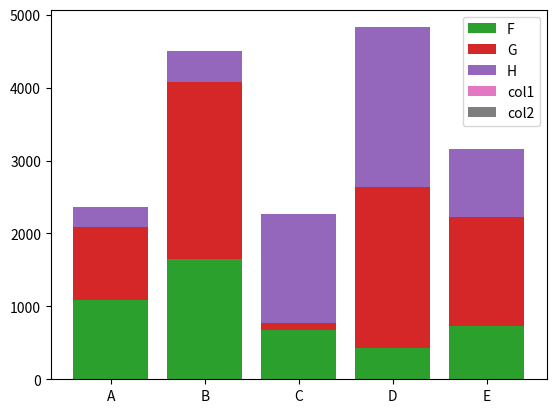

The script that saved this image:
import matplotlib.pyplot as plt
import numpy as np
import pandas as pd

# set seed
np.random.seed(123)

# example data, has string characters as index and float as cols
df = pd.DataFrame(np.abs(np.random.randn(5, 5)) * 1000, columns=list("FGHIJ"))
df.set_index(pd.Series(["A", "B", "C", "D", "E"]), inplace=True)
index_name = "summary"
df.index.name = index_name

df

# example data, of time series data
df2 = pd.DataFrame(
    {
        "A": [1, 2, 3, 4, 5],
        "B": [2, 3, 4, 5, 6],
        "C": [3, 4, 5, 6, 7],
    }
)
df2.set_index(pd.date_range("2022-01-01", periods=5), inplace=True)
df2
# last row as a series
bar_series = df2.iloc[-1]

# bar chart of a column
# ############################
# plot df's F column as bar chart, via matplotlib
plt.bar(df.index, df["F"])
plt.show()

# bar chart of a series
plt.bar(bar_series.index, bar_series)
plt.show()

# staked bar chart
# ############################
# plot df's F,G columns as bar chart, via matplotlib
plt.bar(df.index, df["F"], label="F")
plt.bar(df.index, df["G"], label="G", bottom=df["F"])
plt.bar(df.index, df["H"], label="H", bottom=df["F"] + df["G"])
plt.legend()
plt.show()

# bar chart from a dictionary of 5 numbers
# ############################
dic = {"A": 1, "B": 2, "C": 3, "D": 4, "E": 5}
plt.bar(dic.keys(), dic.values())
plt.show()

# bar chart from a dictionary of 5 numbers, with a list of colors
# ############################
dic = {"A": 1, "B": 2, "C": 3, "D": 4, "E": 5}
plt.bar(dic.keys(), dic.values(), color=["red", "green", "blue", "yellow", "orange"])
plt.show()

# stacked bar chart from a dictionary of 5 numbers
# ############################
dic = {"A": 1, "B": 2, "C": 3, "D": 4, "E": 5}
dic2 = {"A": 1, "B": 2, "C": 3, "D": 4, "E": 5}
# convert to df of 2 cols
index = list(dic.keys())
col1 = list(dic.values())
col2 = list(dic2.values())
df = pd.DataFrame({"col1": col1, "col2": col2}, index=index)
df
# plot
plt.bar(df.index, df["col1"], label="col1")
plt.bar(df.index, df["col2"], label="col2", bottom=df["col1"])
plt.legend()
plt.show()
